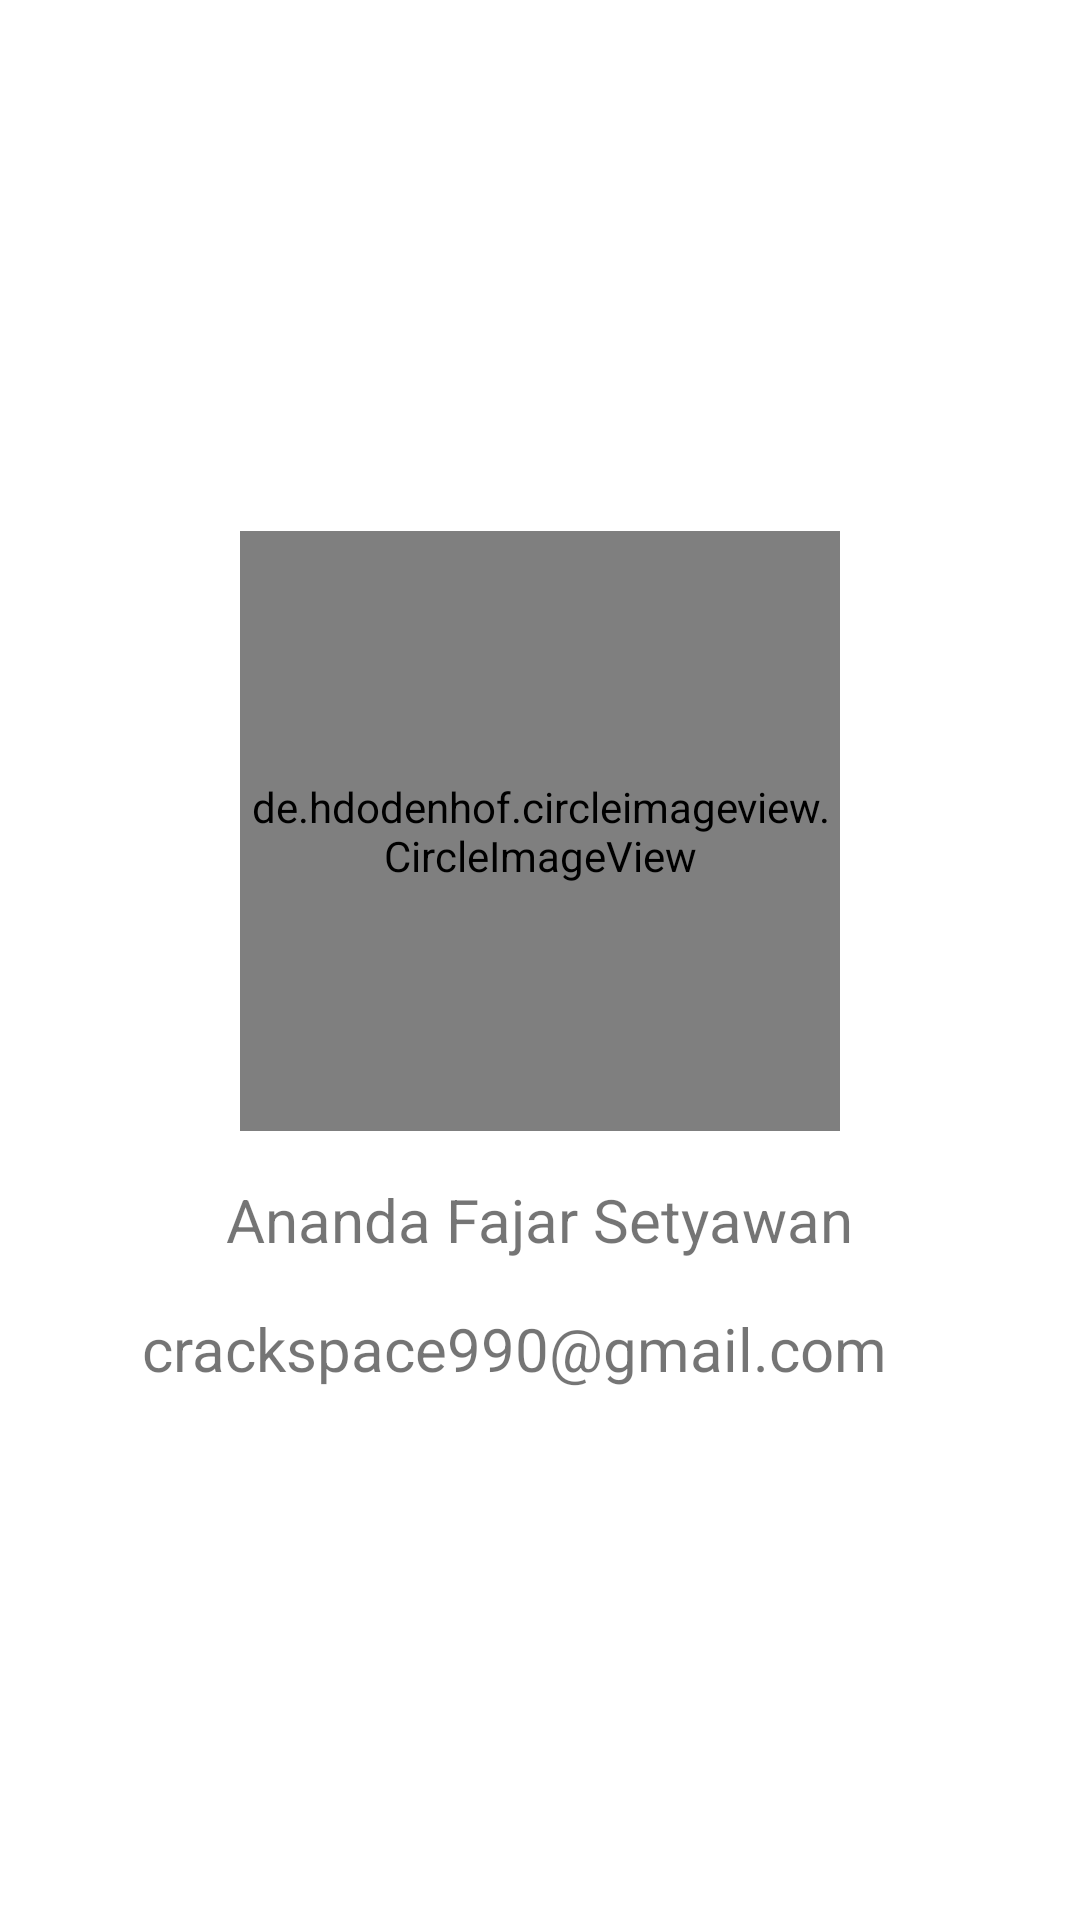

Layout XML and referenced resources for this Android screen:
<!-- AndroidManifest.xml: application theme Theme.GithubUser2 -->
<!-- res/layout/about.xml -->
<?xml version="1.0" encoding="utf-8"?>
<LinearLayout xmlns:android="http://schemas.android.com/apk/res/android"
    xmlns:tools="http://schemas.android.com/tools"
    android:orientation="vertical"
    android:gravity="center"
    android:layout_width="match_parent"
    android:layout_height="match_parent"
    android:background="@android:color/white">

    <de.hdodenhof.circleimageview.CircleImageView
        android:id="@+id/profile_pic"
        android:layout_width="200dp"
        android:layout_height="200dp"
        android:src="@drawable/selfie"
        />

    <TextView
        android:id="@+id/tv_nama_developer"
        android:layout_width="wrap_content"
        android:layout_height="wrap_content"
        android:layout_marginTop="16dp"
        android:text="@string/developer_name"
        android:textSize="20sp" />

    <TextView
        android:id="@+id/tv_email_user"
        android:layout_width="265dp"
        android:layout_height="wrap_content"
        android:layout_marginTop="16dp"
        android:text="@string/email"
        android:textSize="20sp" />


</LinearLayout>
<!-- resources referenced by this layout -->
<resources>
  <!-- drawable selfie: jpg bitmap (drawable, 30785 bytes) -->
  <string name="developer_name">Ananda Fajar Setyawan</string>
  <string name="email">crackspace990@gmail.com</string>
  <style name="Theme.GithubUser2" parent="Theme.MaterialComponents.DayNight.DarkActionBar">
          
          <item name="colorPrimary">@color/gray_dark</item>
          <item name="colorPrimaryVariant">@color/gray_dark</item>
          <item name="colorOnPrimary">@color/white</item>
          
          <item name="colorSecondary">@color/teal_200</item>
          <item name="colorSecondaryVariant">@color/teal_700</item>
          <item name="colorOnSecondary">@color/black</item>
          
          <item name="android:statusBarColor" tools:targetApi="l">?attr/colorPrimaryVariant</item>
          
      </style>
  <!-- not gathered from this repository: default colours our renderer supplied (Android Studio template values) -->
  <color name="teal_200">#FF03DAC5</color>
  <color name="teal_700">#FF018786</color>
  <color name="black">#FF000000</color>
  <color name="white">#FFFFFFFF</color>
</resources>
